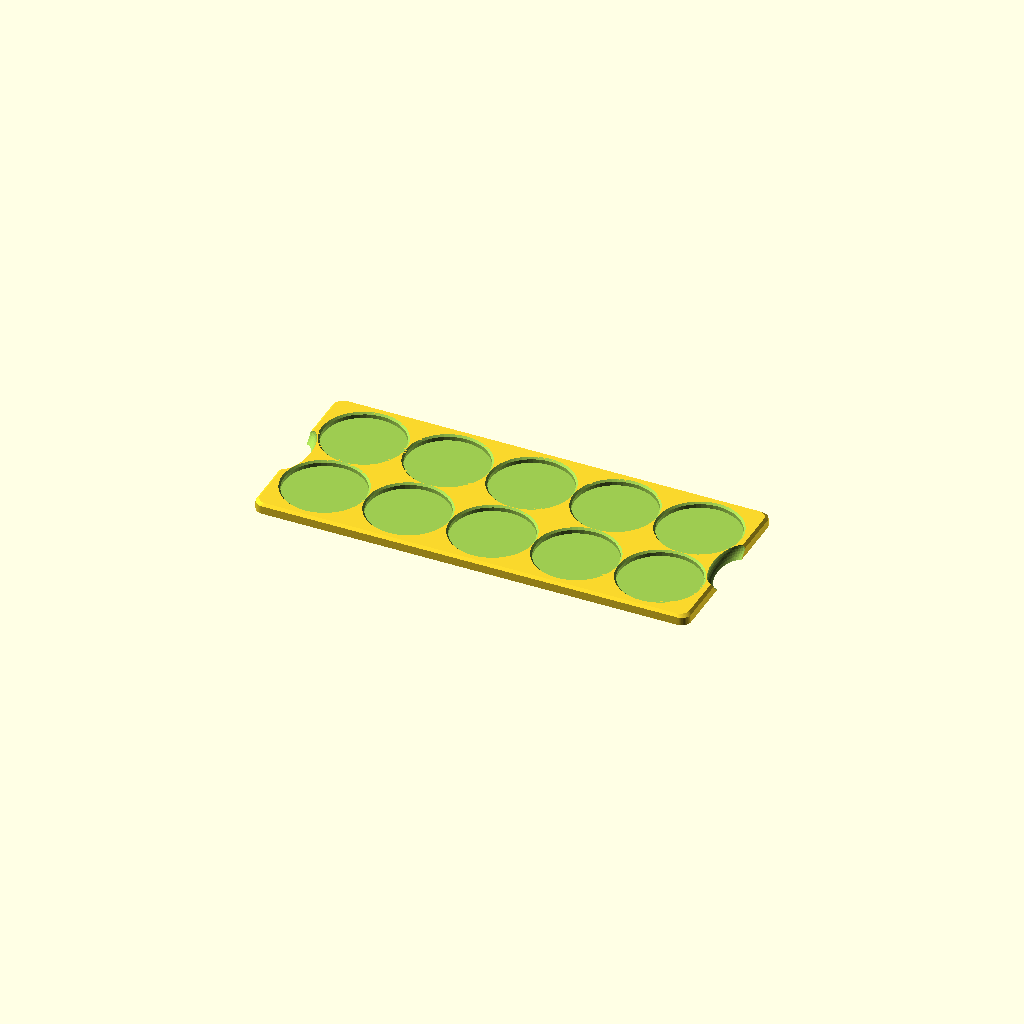
Cell 1: the model at its default parameters.
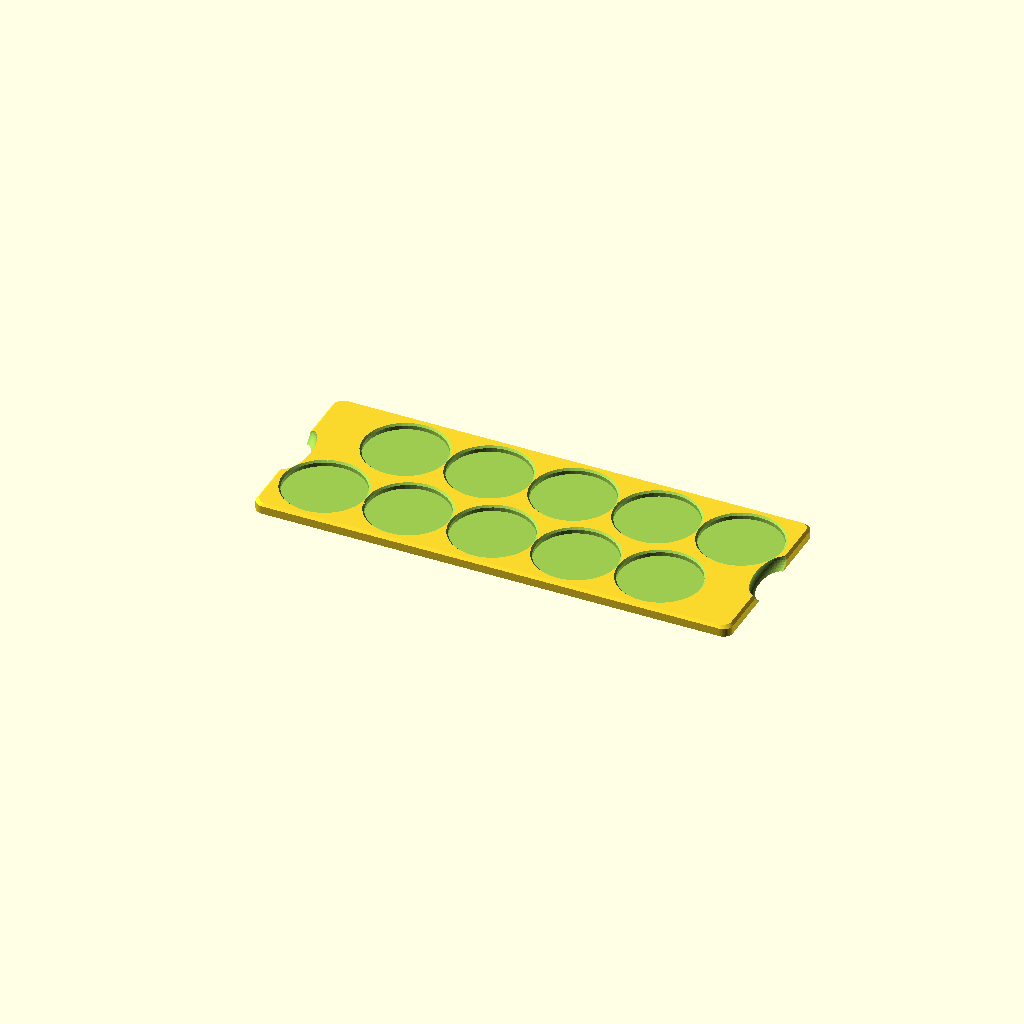
Cell 2 — stagger set to true, the other parameters unchanged.
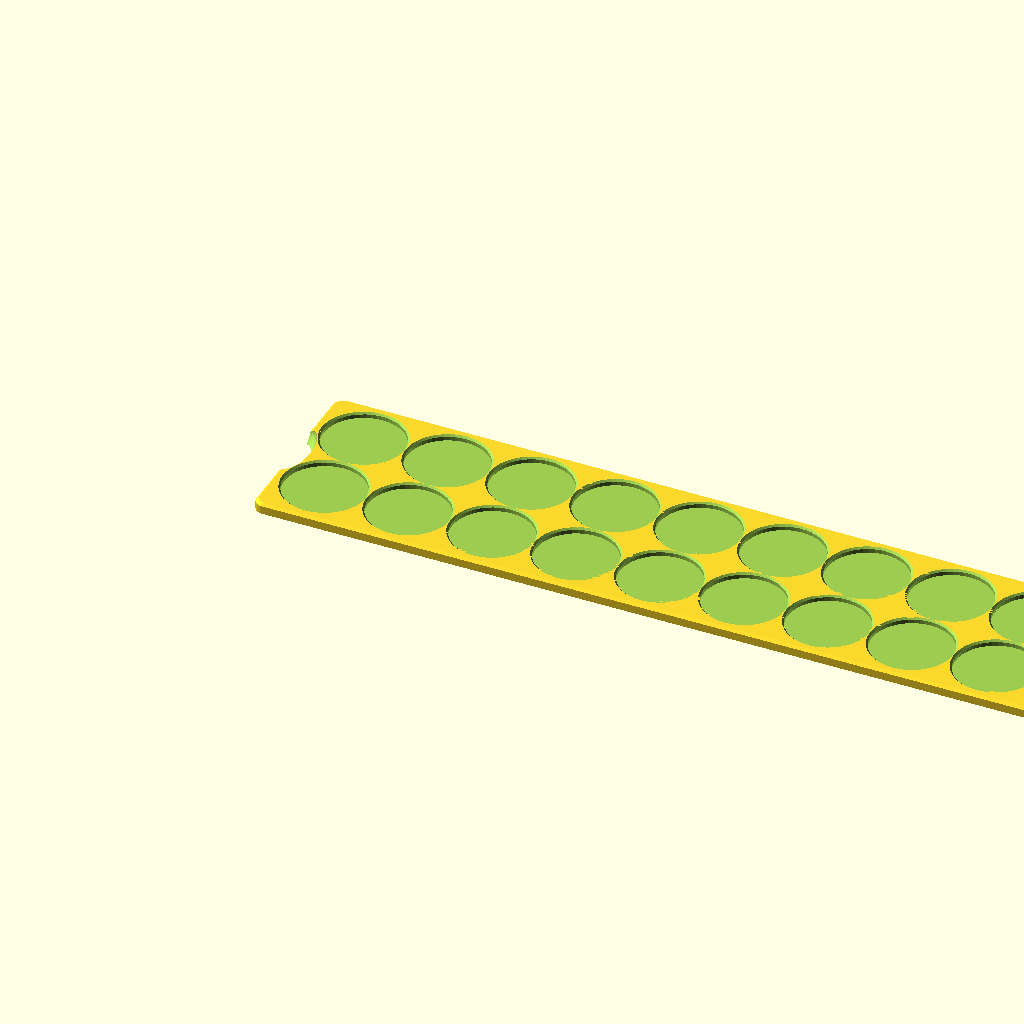
Cell 3: cols = 10 (everything else at default).
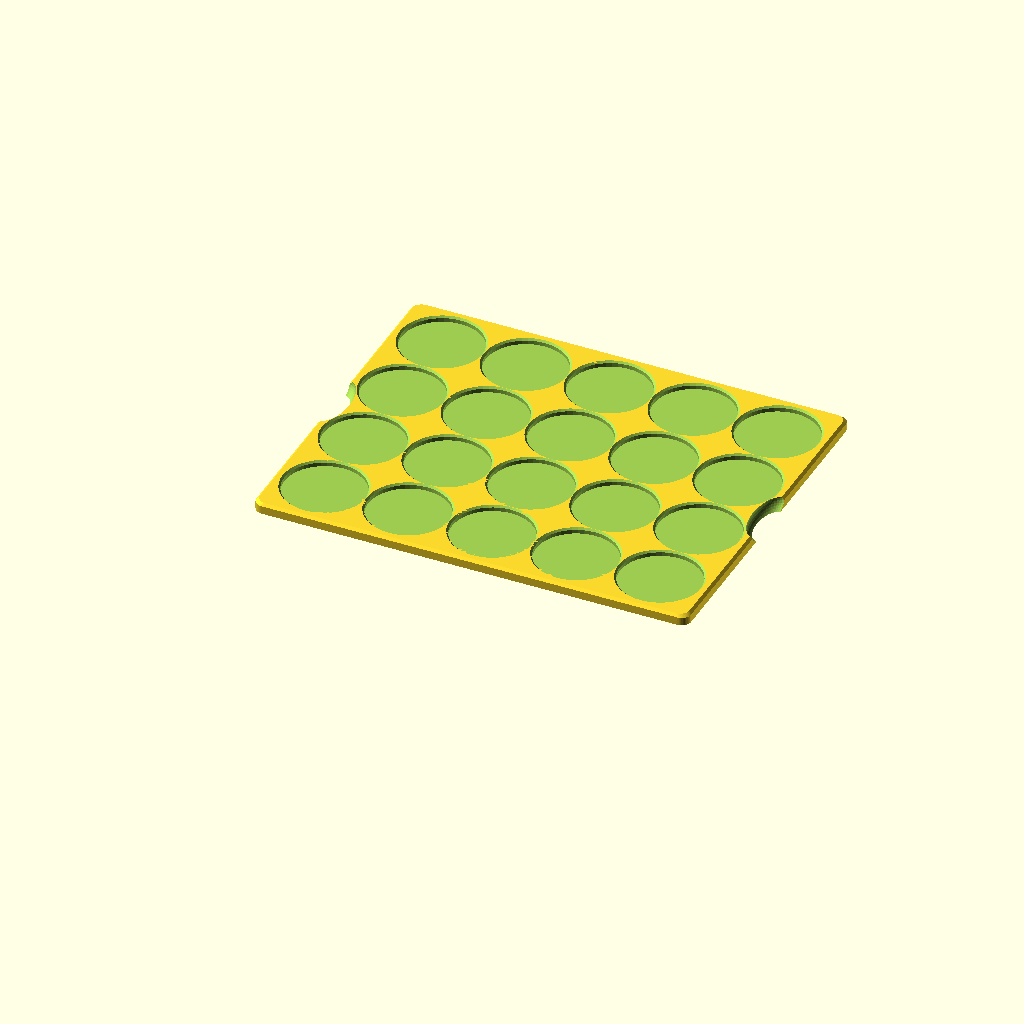
Cell 4: rows = 4 (everything else at default).
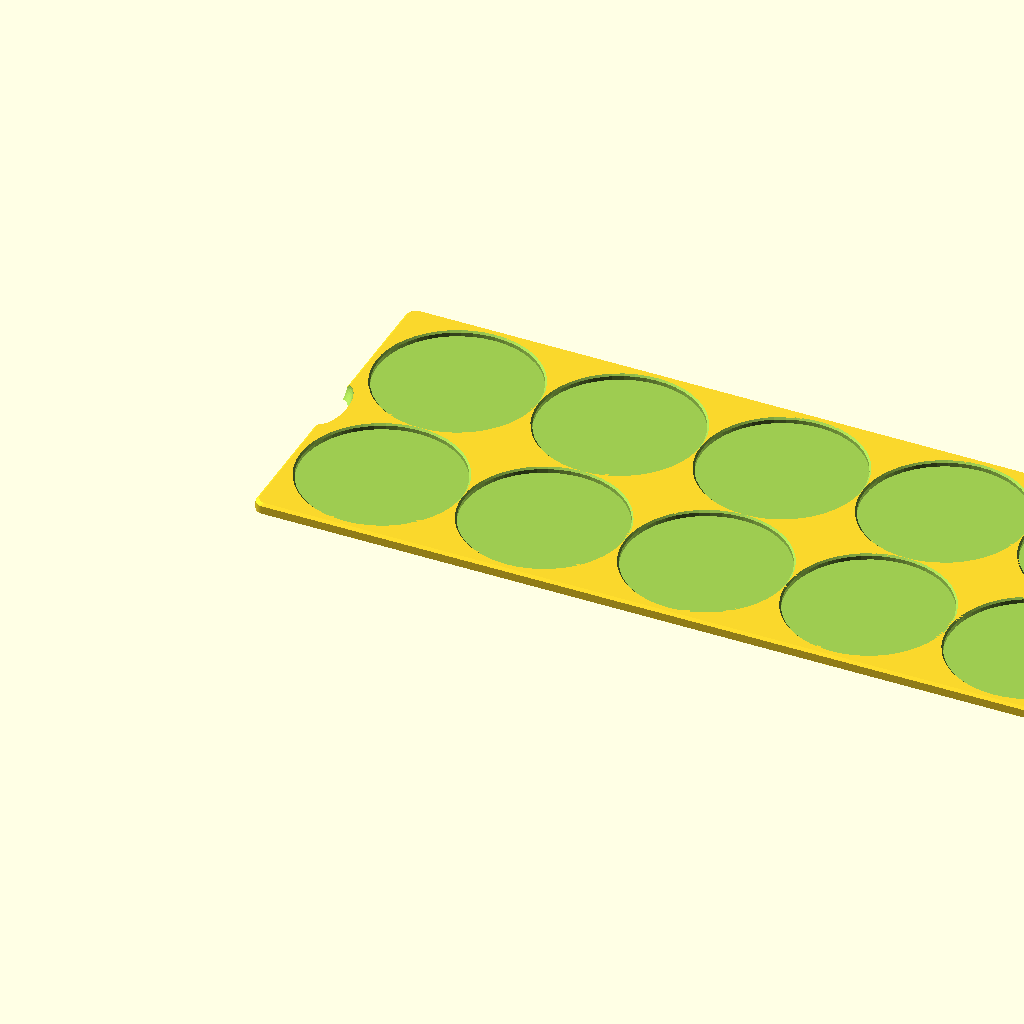
Cell 5: the same model with base_d = 50.
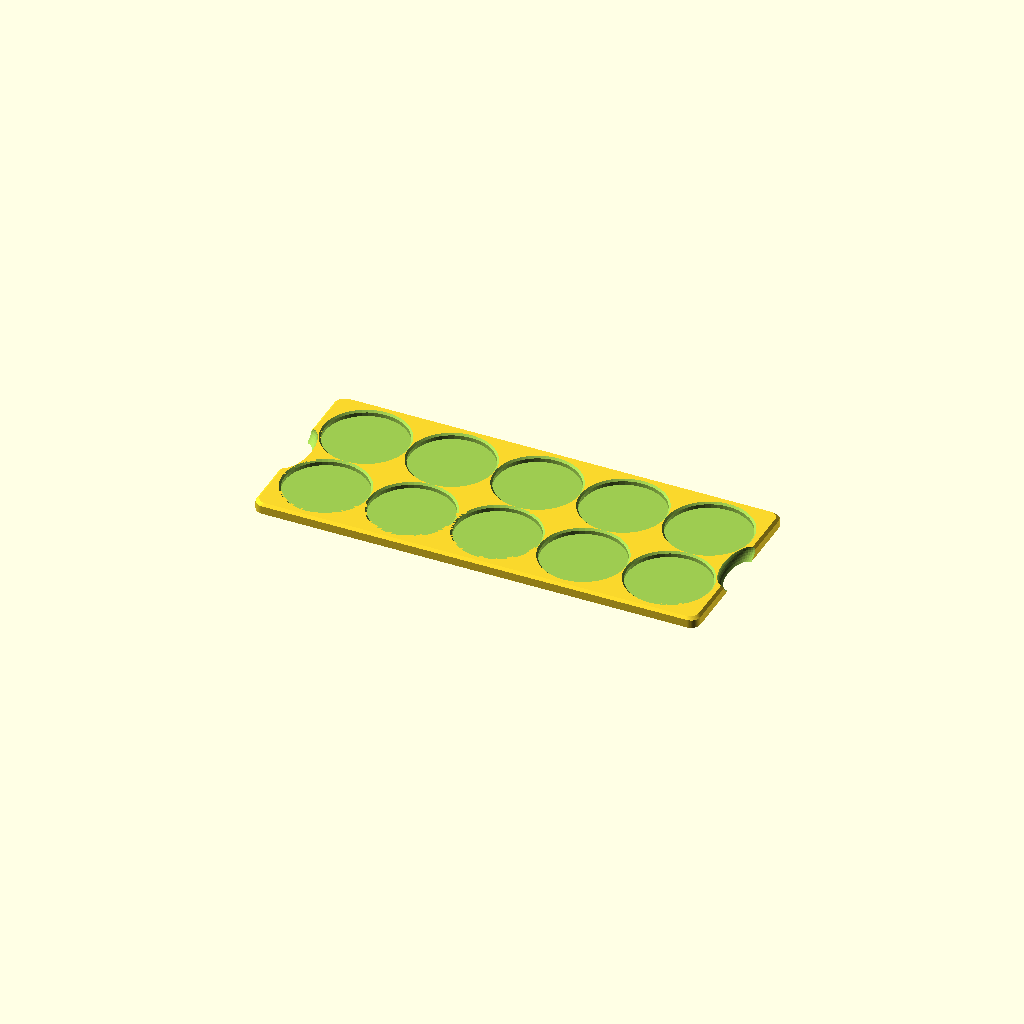
Cell 6: the same model with clearance = 1.2.
One fixed orthographic camera (rotation 55°, 0°, 25°; colour scheme Cornfield) for every cell.
The OpenSCAD source (designs/movement_tray.scad):
// Parametric Movement Tray for tabletop wargames - original design (Brian Sacco)
// Holds round-based miniatures in a grid; optional magnet pockets under each base.
cols        = 5;      // bases per row
rows        = 2;      // rows
base_d      = 25;     // round base diameter (mm). Standard sizes: 25, 28.5, 32, 40, 50
clearance   = 0.6;    // extra diameter so bases drop in easily
spacing     = 1.2;    // gap between neighbouring bases
floor_t     = 1.6;    // tray floor thickness
recess      = 1.8;    // how deep each base sits
border      = 3.0;    // rim around the grid
magnet_d    = 0;      // 0 = no magnets; magnet size + 0.3 (5.3 for 5x2 mm, 6.3 for 6x2 mm)
magnet_h    = 2.2;
stagger     = false;  // true = skirmish (offset) formation
$fn = 48;

// magnet versions get a thicker floor so the pocket never pierces the bottom
floor_r = magnet_d > 0 ? max(floor_t, magnet_h + 0.8) : floor_t;
hole  = base_d + clearance;
pitch = hole + spacing;
W = cols * pitch - spacing + 2*border + (stagger ? pitch/2 : 0);
D = rows * pitch - spacing + 2*border;
H = floor_r + recess;

function pos(c, r) = [border + hole/2 + c*pitch + ((stagger && r % 2 == 1) ? pitch/2 : 0),
                      border + hole/2 + r*pitch];

module rounded_plate(w, d, h, r=3) {
    hull() for (x=[r, w-r], y=[r, d-r]) translate([x, y, 0]) cylinder(r=r, h=h);
}

difference() {
    // body with a 45-degree chamfered top edge so it looks finished on the table
    hull() {
        rounded_plate(W, D, H - 0.8);
        translate([0.8, 0.8, 0]) rounded_plate(W - 1.6, D - 1.6, H);
    }
    for (c=[0:cols-1], r=[0:rows-1]) translate(pos(c, r)) {
        translate([0, 0, floor_r]) cylinder(d=hole / cos(180/$fn), h=H);   // facet-compensated: true min width = hole
        // lead-in chamfer at the top of every pocket
        translate([0, 0, H - 0.6]) cylinder(d1=hole, d2=hole + 1.2, h=0.61);
        if (magnet_d > 0) translate([0, 0, floor_r - magnet_h])
            cylinder(d=magnet_d / cos(180/$fn), h=magnet_h);
    }
    // finger notch on both short sides for easy lifting
    for (x=[0, W]) translate([x, D/2, H]) scale([1, 2.2, 1]) sphere(r=5);
}
Parameter table extracted from the source (name, type, default, range or options):
cols: number, default 5
rows: number, default 2
base_d: number, default 25
clearance: number, default 0.6
spacing: number, default 1.2
floor_t: number, default 1.6
recess: number, default 1.8
border: number, default 3
magnet_d: number, default 0
magnet_h: number, default 2.2
stagger: bool, default false
